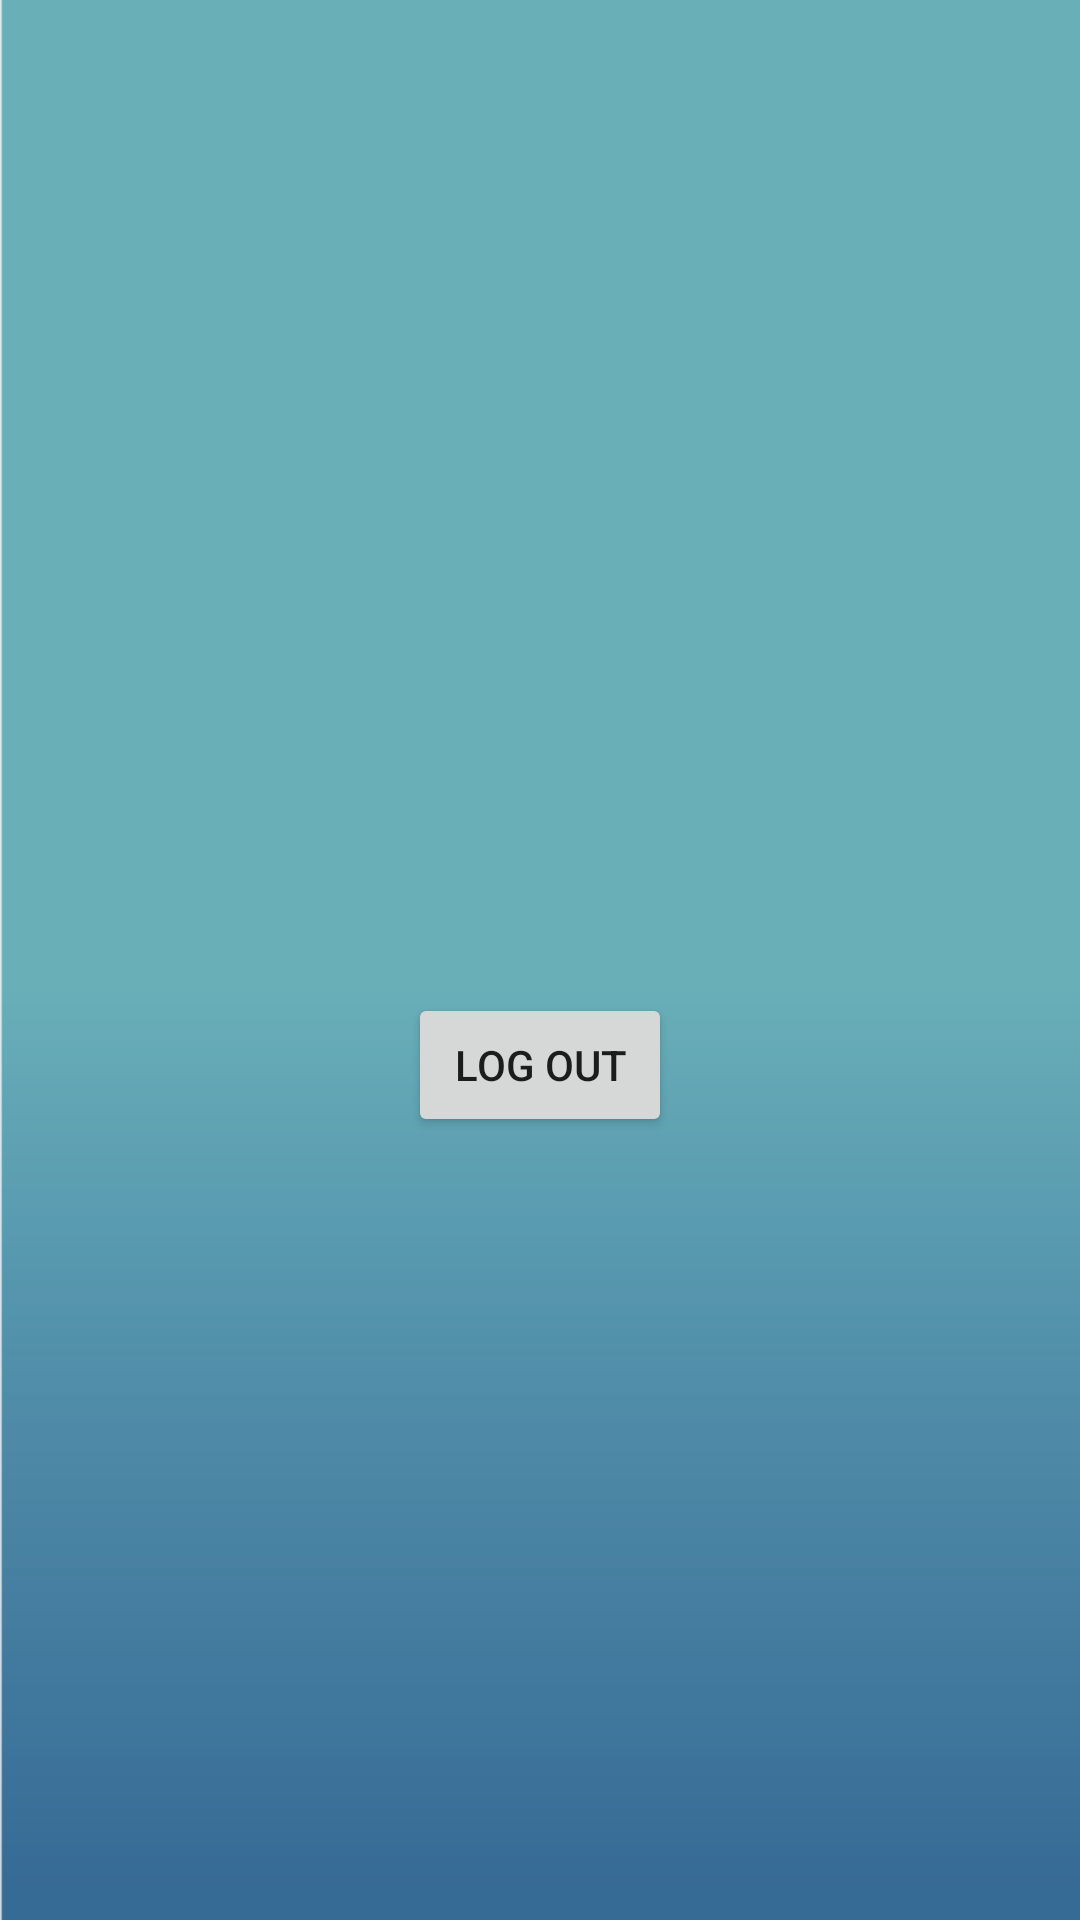

Layout XML and referenced resources for this Android screen:
<!-- AndroidManifest.xml: application theme Theme.SpotFinderMobilev15 -->
<!-- res/layout/activity_main.xml -->
<?xml version="1.0" encoding="utf-8"?>
<androidx.constraintlayout.widget.ConstraintLayout xmlns:android="http://schemas.android.com/apk/res/android"
    xmlns:app="http://schemas.android.com/apk/res-auto"
    xmlns:tools="http://schemas.android.com/tools"
    android:layout_width="match_parent"
    android:layout_height="match_parent"
    android:padding="15dp"
    android:background="@drawable/app_background3"
    tools:context=".MainActivity">

    <TextView
        android:id="@+id/user_info_main"
        android:layout_width="wrap_content"
        android:layout_height="wrap_content"
        android:fontFamily="@font/racing_sans_one"
        android:textSize="15sp"
        app:layout_constraintBottom_toBottomOf="parent"
        app:layout_constraintHorizontal_bias="0.498"
        app:layout_constraintLeft_toLeftOf="parent"
        app:layout_constraintRight_toRightOf="parent"
        app:layout_constraintTop_toTopOf="parent"
        app:layout_constraintVertical_bias="0.084" />

    <Button
        android:id="@+id/logout_button"
        android:layout_width="wrap_content"
        android:layout_height="wrap_content"
        android:text="Log Out"
        app:layout_constraintBottom_toBottomOf="parent"
        app:layout_constraintEnd_toEndOf="parent"
        app:layout_constraintStart_toStartOf="parent"
        app:layout_constraintTop_toBottomOf="@+id/user_info_main" />

</androidx.constraintlayout.widget.ConstraintLayout>
<!-- resources referenced by this layout -->
<resources>
  <!-- drawable app_background3: png bitmap (drawable-v24, 4030 bytes) -->
  <style name="Theme.SpotFinderMobilev15" parent="Theme.MaterialComponents.DayNight.NoActionBar">
          
          <item name="colorPrimary">@color/purple_500</item>
          <item name="colorPrimaryVariant">@color/purple_700</item>
          <item name="colorOnPrimary">@color/white</item>
          
          <item name="colorSecondary">@color/teal_200</item>
          <item name="colorSecondaryVariant">@color/teal_700</item>
          <item name="colorOnSecondary">@color/black</item>
          
          <item name="android:statusBarColor" tools:targetApi="l">?attr/colorPrimaryVariant</item>
          
      </style>
  <color name="purple_500">#FF6200EE</color>
  <color name="purple_700">#FF3700B3</color>
  <color name="white">#FFFFFFFF</color>
  <color name="teal_200">#FF03DAC5</color>
  <color name="teal_700">#FF018786</color>
  <color name="black">#FF000000</color>
</resources>
